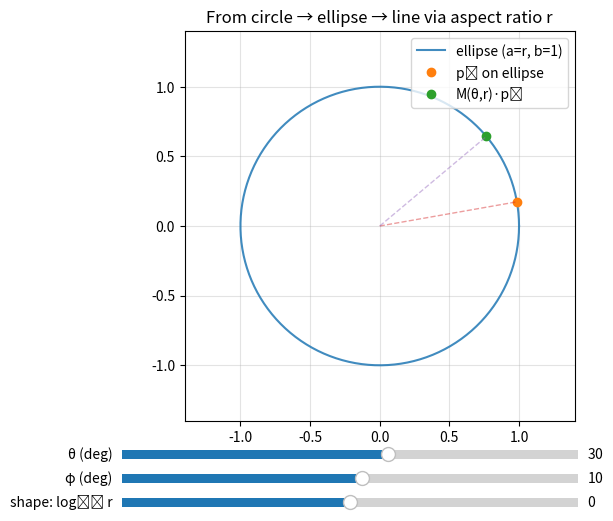

This figure's Python source:
# elliptical_rotation_family.py
import numpy as np
import matplotlib.pyplot as plt
from matplotlib.widgets import Slider

def R2(theta):
    c, s = np.cos(theta), np.sin(theta)
    return np.array([[c, -s],[s, c]])

def M_theta_r(theta, r):
    # S = diag(r, 1) is equivalent to a/b = r
    # M = S^{-1} R S  -> explicit closed form avoids matrix mult & keeps it stable
    c, s = np.cos(theta), np.sin(theta)
    return np.array([[c, -r*s],[s/r, c]])

def ellipse_points(r, n=400):
    # Ellipse with semi-axes (a,b) = (r, 1). (Scaling overall doesn't matter.)
    t = np.linspace(0, 2*np.pi, n)
    return np.vstack((r*np.cos(t), np.sin(t)))

# --- initial params
theta0_deg = 30.0
phi0_deg   = 10.0
logr0      = 0.0   # log10(r); r=10**logr, so logr=0 -> r=1 (circle)

# --- figure
fig, ax = plt.subplots(figsize=(6,6))
plt.subplots_adjust(left=0.12, right=0.98, bottom=0.23)

# draw ellipse
r0 = 10.0**logr0
E = ellipse_points(r0)
(ell_line,) = ax.plot(E[0], E[1], lw=1.5, alpha=0.85, label='ellipse (a=r, b=1)')

def base_point(r, phi_rad):
    return np.array([r*np.cos(phi_rad), np.sin(phi_rad)])

theta0 = np.deg2rad(theta0_deg)
phi0   = np.deg2rad(phi0_deg)
p0     = base_point(r0, phi0)
pθ     = M_theta_r(theta0, r0) @ p0

(pt0_scatter,) = ax.plot([p0[0]], [p0[1]], 'o', label='p₀ on ellipse')
(ptθ_scatter,) = ax.plot([pθ[0]], [pθ[1]], 'o', label='M(θ,r)·p₀')
(l0,) = ax.plot([0, p0[0]], [0, p0[1]], '--', lw=1, alpha=0.45)
(l1,) = ax.plot([0, pθ[0]], [0, pθ[1]], '--', lw=1, alpha=0.45)

ax.set_aspect('equal', adjustable='box')
ax.grid(True, alpha=0.35)
ax.legend(loc='upper right')

m = 1.4*max(r0, 1.0)
ax.set_xlim(-m, m); ax.set_ylim(-m, m)
ax.set_title("From circle → ellipse → line via aspect ratio r")

# --- sliders
ax_theta = plt.axes([0.12, 0.16, 0.76, 0.03])
ax_phi   = plt.axes([0.12, 0.12, 0.76, 0.03])
ax_logr  = plt.axes([0.12, 0.08, 0.76, 0.03])

s_theta = Slider(ax_theta, 'θ (deg)', -180.0, 180.0, valinit=theta0_deg)
s_phi   = Slider(ax_phi,   'φ (deg)', -180.0, 180.0, valinit=phi0_deg)
# logr in [-3, +3] -> r in [1e-3, 1e+3]. Avoid exactly r=0.
s_logr  = Slider(ax_logr,  'shape: log₁₀ r', -3.0, 3.0, valinit=logr0)

def update(_):
    theta = np.deg2rad(s_theta.val)
    phi   = np.deg2rad(s_phi.val)
    logr  = s_logr.val
    r     = 10.0**logr

    # ellipse and points
    E = ellipse_points(r)
    ell_line.set_data(E[0], E[1])

    p0 = base_point(r, phi)
    M  = M_theta_r(theta, r)
    pθ = M @ p0

    pt0_scatter.set_data([p0[0]], [p0[1]])
    ptθ_scatter.set_data([pθ[0]], [pθ[1]])
    l0.set_data([0, p0[0]], [0, p0[1]])
    l1.set_data([0, pθ[0]], [0, pθ[1]])

    # autoscale with r
    m = 1.4*max(r, 1.0)
    ax.set_xlim(-m, m); ax.set_ylim(-m, m)

    fig.canvas.draw_idle()

for s in (s_theta, s_phi, s_logr):
    s.on_changed(update)

plt.show()
